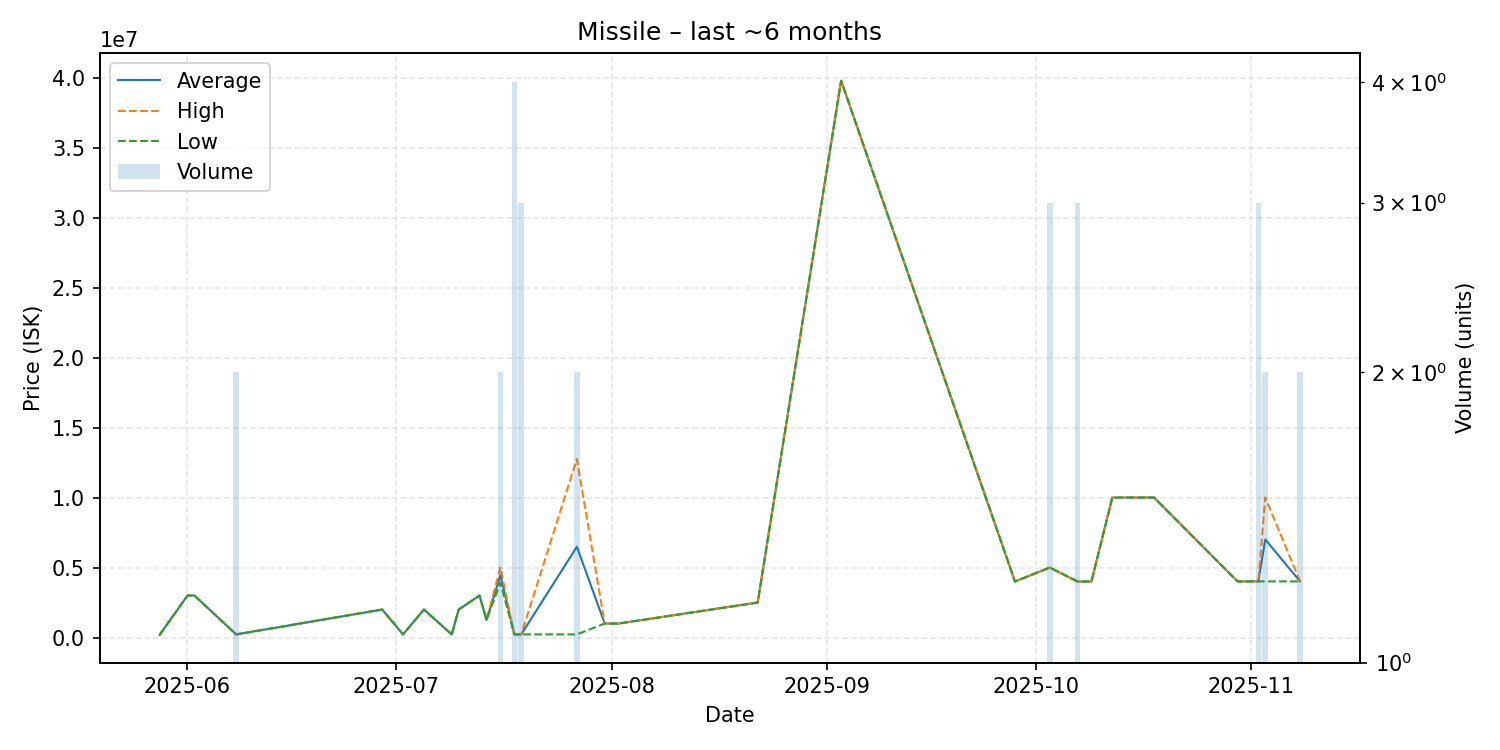

The table this chart was drawn from, first rows:
date, average, highest, lowest, order_count, volume
2025-05-28, 190000, 190000, 190000, 1, 1
2025-06-01, 3000000, 3000000, 3000000, 1, 1
2025-06-02, 2999000, 2999000, 2999000, 1, 1
2025-06-08, 222000, 222000, 222000, 1, 2
2025-06-29, 2000000, 2000000, 2000000, 1, 1
2025-07-02, 223000, 223000, 223000, 1, 1
2025-07-05, 2000000, 2000000, 2000000, 1, 1
2025-07-09, 224000, 224000, 224000, 1, 1
2025-07-10, 2000000, 2000000, 2000000, 1, 1
2025-07-13, 2999000, 2999000, 2999000, 1, 1
2025-07-14, 1250000, 1250000, 1250000, 1, 1
2025-07-16, 4455500, 5000000, 3911000, 2, 2
2025-07-18, 224000, 224000, 224000, 1, 4
2025-07-19, 224000, 224000, 224000, 1, 3
2025-07-27, 6487000, 12750000, 224000, 2, 2
2025-07-31, 1000000, 1000000, 1000000, 1, 1
2025-08-02, 1000000, 1000000, 1000000, 1, 1
2025-08-22, 2500000, 2500000, 2500000, 1, 1
2025-09-03, 39780000, 39780000, 39780000, 1, 1
2025-09-28, 4001000, 4001000, 4001000, 1, 1
2025-10-03, 5000000, 5000000, 5000000, 1, 3
2025-10-07, 4001000, 4001000, 4001000, 2, 3
2025-10-09, 4001000, 4001000, 4001000, 1, 1
2025-10-12, 10000000, 10000000, 10000000, 1, 1
2025-10-18, 10000000, 10000000, 10000000, 1, 1
2025-10-30, 4011000, 4011000, 4011000, 1, 1
2025-11-02, 4011000, 4011000, 4011000, 1, 3
2025-11-03, 7005500, 10000000, 4011000, 2, 2
2025-11-08, 4011000, 4011000, 4011000, 1, 2
